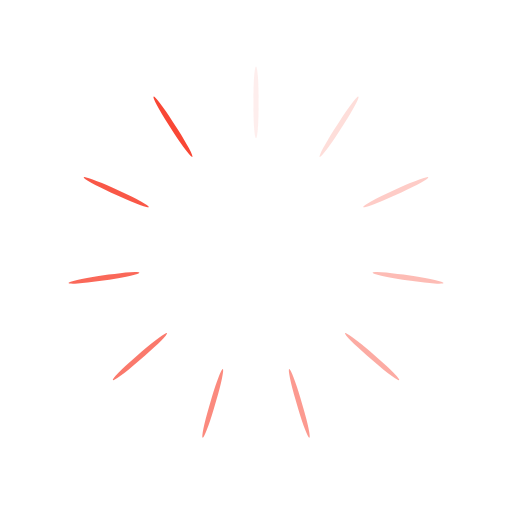
t = 0.00 s
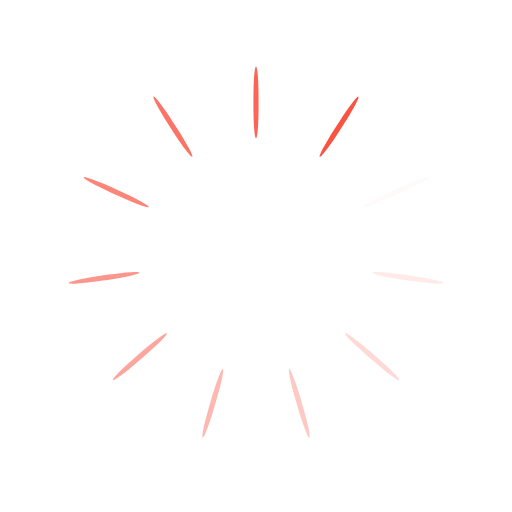
t = 0.18 s
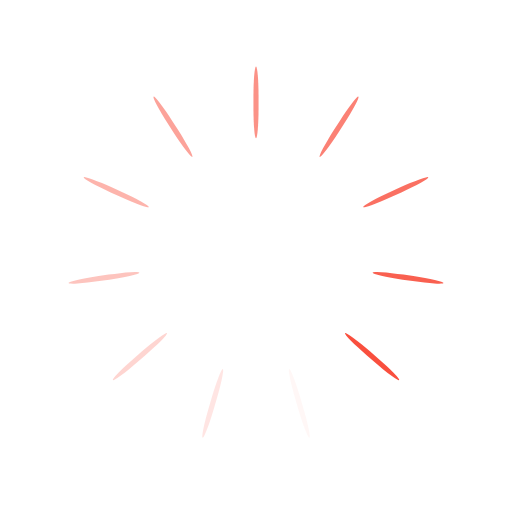
t = 0.35 s
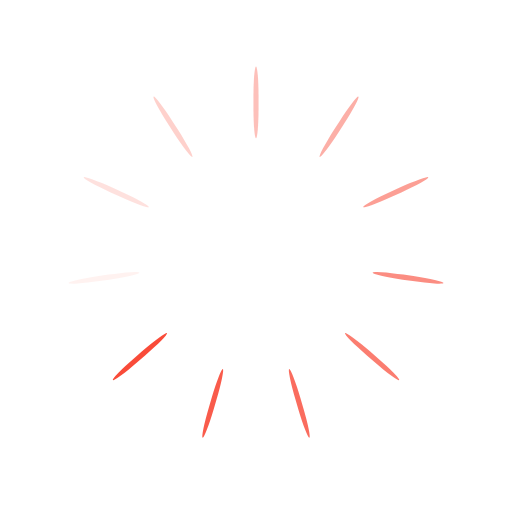
t = 0.52 s

The animated SVG that drew these frames (rendered in a browser with its animation timeline set to each time). Animation: 11 SMIL elements (animate=11); one cycle of 0.70 s, repeats indefinitely.

<svg xmlns="http://www.w3.org/2000/svg" viewBox="0 0 100 100" preserveAspectRatio="xMidYMid" width="253" height="253" style="shape-rendering: auto; display: block; background: rgb(255, 255, 255);" xmlns:xlink="http://www.w3.org/1999/xlink"><g><g transform="rotate(0 50 50)">
  <rect fill="#f94735" height="14" width="1" ry="6.0200000000000005" rx="0.5" y="13" x="49.5">
    <animate repeatCount="indefinite" begin="-0.6357279084551812s" dur="0.6993006993006994s" keyTimes="0;1" values="1;0" attributeName="opacity"></animate>
  </rect>
</g><g transform="rotate(32.72727272727273 50 50)">
  <rect fill="#f94735" height="14" width="1" ry="6.0200000000000005" rx="0.5" y="13" x="49.5">
    <animate repeatCount="indefinite" begin="-0.5721551176096631s" dur="0.6993006993006994s" keyTimes="0;1" values="1;0" attributeName="opacity"></animate>
  </rect>
</g><g transform="rotate(65.45454545454545 50 50)">
  <rect fill="#f94735" height="14" width="1" ry="6.0200000000000005" rx="0.5" y="13" x="49.5">
    <animate repeatCount="indefinite" begin="-0.5085823267641449s" dur="0.6993006993006994s" keyTimes="0;1" values="1;0" attributeName="opacity"></animate>
  </rect>
</g><g transform="rotate(98.18181818181819 50 50)">
  <rect fill="#f94735" height="14" width="1" ry="6.0200000000000005" rx="0.5" y="13" x="49.5">
    <animate repeatCount="indefinite" begin="-0.44500953591862685s" dur="0.6993006993006994s" keyTimes="0;1" values="1;0" attributeName="opacity"></animate>
  </rect>
</g><g transform="rotate(130.9090909090909 50 50)">
  <rect fill="#f94735" height="14" width="1" ry="6.0200000000000005" rx="0.5" y="13" x="49.5">
    <animate repeatCount="indefinite" begin="-0.38143674507310876s" dur="0.6993006993006994s" keyTimes="0;1" values="1;0" attributeName="opacity"></animate>
  </rect>
</g><g transform="rotate(163.63636363636363 50 50)">
  <rect fill="#f94735" height="14" width="1" ry="6.0200000000000005" rx="0.5" y="13" x="49.5">
    <animate repeatCount="indefinite" begin="-0.3178639542275906s" dur="0.6993006993006994s" keyTimes="0;1" values="1;0" attributeName="opacity"></animate>
  </rect>
</g><g transform="rotate(196.36363636363637 50 50)">
  <rect fill="#f94735" height="14" width="1" ry="6.0200000000000005" rx="0.5" y="13" x="49.5">
    <animate repeatCount="indefinite" begin="-0.25429116338207247s" dur="0.6993006993006994s" keyTimes="0;1" values="1;0" attributeName="opacity"></animate>
  </rect>
</g><g transform="rotate(229.0909090909091 50 50)">
  <rect fill="#f94735" height="14" width="1" ry="6.0200000000000005" rx="0.5" y="13" x="49.5">
    <animate repeatCount="indefinite" begin="-0.19071837253655438s" dur="0.6993006993006994s" keyTimes="0;1" values="1;0" attributeName="opacity"></animate>
  </rect>
</g><g transform="rotate(261.8181818181818 50 50)">
  <rect fill="#f94735" height="14" width="1" ry="6.0200000000000005" rx="0.5" y="13" x="49.5">
    <animate repeatCount="indefinite" begin="-0.12714558169103624s" dur="0.6993006993006994s" keyTimes="0;1" values="1;0" attributeName="opacity"></animate>
  </rect>
</g><g transform="rotate(294.54545454545456 50 50)">
  <rect fill="#f94735" height="14" width="1" ry="6.0200000000000005" rx="0.5" y="13" x="49.5">
    <animate repeatCount="indefinite" begin="-0.06357279084551812s" dur="0.6993006993006994s" keyTimes="0;1" values="1;0" attributeName="opacity"></animate>
  </rect>
</g><g transform="rotate(327.27272727272725 50 50)">
  <rect fill="#f94735" height="14" width="1" ry="6.0200000000000005" rx="0.5" y="13" x="49.5">
    <animate repeatCount="indefinite" begin="0s" dur="0.6993006993006994s" keyTimes="0;1" values="1;0" attributeName="opacity"></animate>
  </rect>
</g><g></g></g><!-- [ldio] generated by https://loading.io --></svg>
